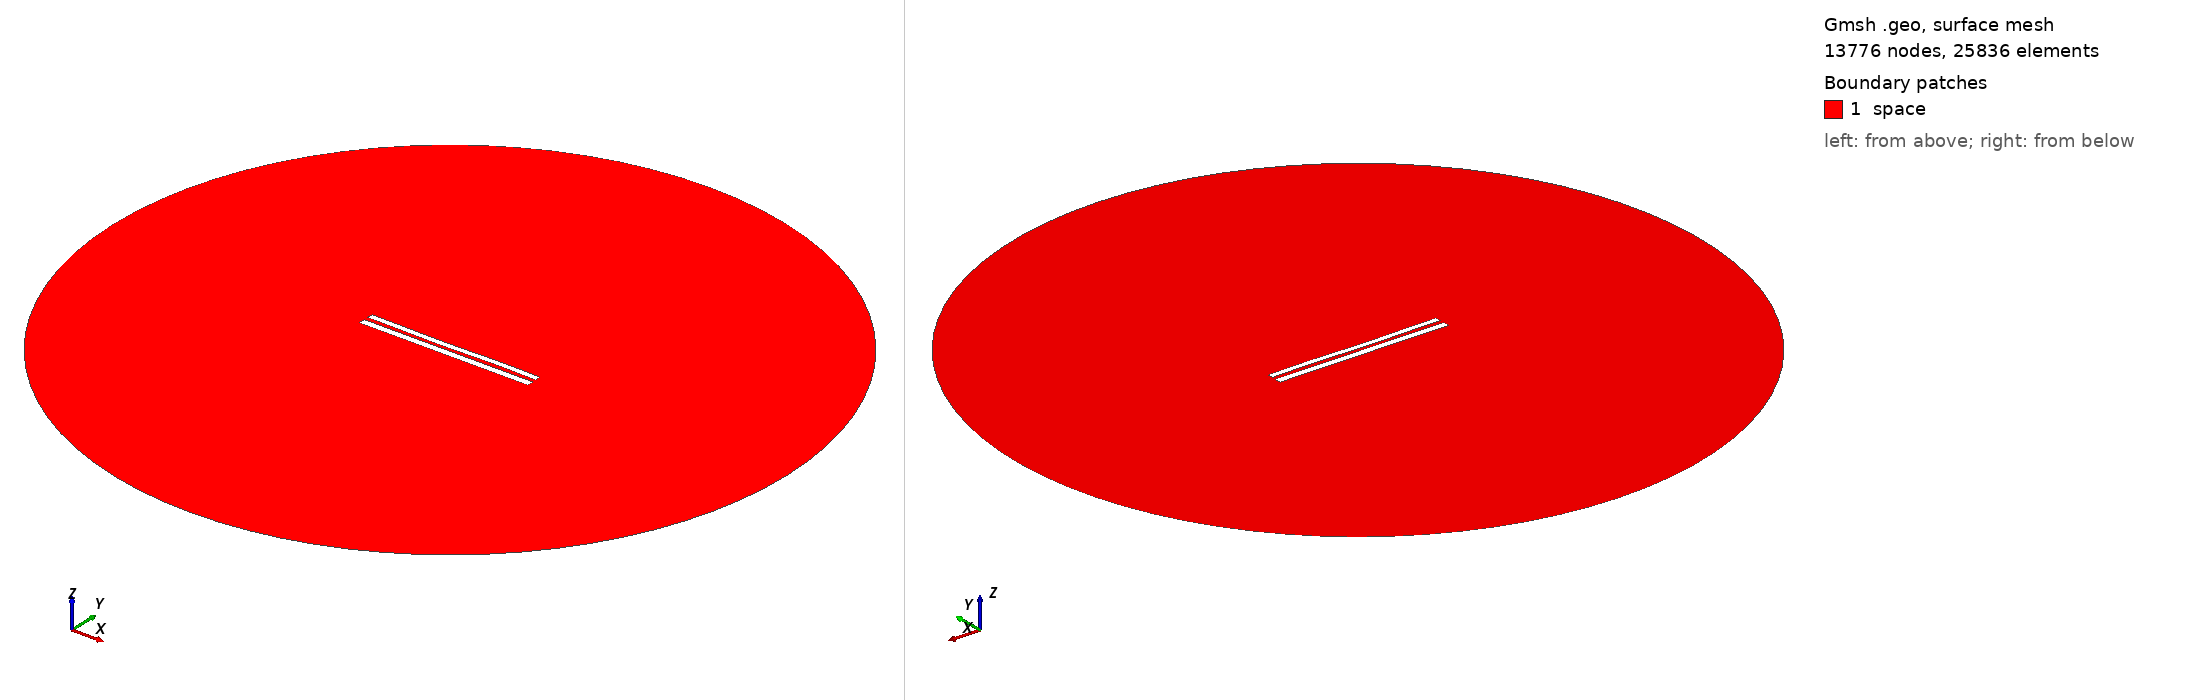

Gmsh geometry script, surface-meshed: 13776 nodes, 25836 surface elements. Boundary patches (legend numbers): 1 space. Left view from above one corner, right view from below the opposite corner. Legend entries are the model's physical surfaces. The drawing asked Gmsh for element sizes between 1% and 20% of the model's largest extent; the script's own settings can give other sizes.

=== 8879.geo (drawn) ===
//---------------------------------------
// Geometry kernel
//---------------------------------------

SetFactory("OpenCASCADE");



//---------------------------------------
// Parameters of the geometry
//---------------------------------------

// Overetch of the upper plate
overetch = 0.25;

// Distance between the plates
distance = 2.5;

// Discretization over the x axis (for the deformation)
nx = 50; 

// Length of the plate
L = 100 - overetch; 

// Number of modes
n = 4; 

// 1st mode coefficient
coeff(1) = -0.075;
beta(1) = 0.596864 * 3.1415926535 / L;

// 2nd mode coefficient
coeff(2) = -0.15;
beta(2) = 1.49418 * 3.1415926535 / L;

// 3rd mode coefficient
coeff(3) = -0.15;
beta(3) = 2.50025 * 3.1415926535 / L;

// 4th mode coefficient
coeff(4) = 0.07499999999999998;
beta(4) = 3.49999 * 3.1415926535 / L;



//---------------------------------------
// Upper plate (deformed rectangle)
//---------------------------------------

// Coordiantes of the upper plate
xmin = -50;
xmax = 50 - overetch;

// Height of the upper plate
yheight = 4 - 2 * overetch;

// Indexes of the points
UpperID[] = {};
LowerID[] = {};
LeftID[] = {};
RightID[] = {};

// Point index
p = 1;

// Horizontal edges
For i In {1:nx}
    x = xmin + (i-1)*(xmax - xmin)/(nx-1);

    y_bottom = distance / 2 + overetch;
    For j In {1:n}
        C = (Cosh(beta(j)*L) + Cos(beta(j)*L)) / (Sinh(beta(j)*L) + Sin(beta(j)*L));
        y_bottom  = y_bottom + coeff(j) * (Cosh(beta(j)*(x+50)) - Cos(beta(j)*(x+50)) - C * (Sinh(beta(j)*(x+50)) - Sin(beta(j)*(x+50))));
    EndFor

    y_top = y_bottom + yheight;

    Point(p) = {x, y_top, 0, 1.0};
    UpperID[i] = p;
    p = p + 1;

    Point(p) = {x, y_bottom, 0, 1.0};
    LowerID[i] = p;
    p = p + 1;
EndFor

// Create point lists
UpperPts[] = {}; LowerPts[] = {};
For i In {1:nx}
  UpperPts[] += {UpperID[i]};
  LowerPts[] += {LowerID[i]};
EndFor

// Build splines
Spline(1) = {UpperPts[]};
Spline(2) = {LowerPts[]};
Line(3) = {LowerPts[nx-1], UpperPts[nx-1]};
Line(4) = {LowerPts[0], UpperPts[0]};

// Build the plane surface
Curve Loop(1) = {2, 3, -1, -4};
Plane Surface(1) = {1};



//---------------------------------------
// Lower plate (rectangle)
//---------------------------------------

// Vertices
Point(1001) = {-50, -1, 0, 1.0};
Point(1002) = { 50, -1, 0, 1.0};
Point(1003) = { 50,  -5, 0, 1.0};
Point(1004) = {-50,  -5, 0, 1.0};

// Edges
Line(5) = {1001, 1002};
Line(6) = {1002, 1003};
Line(7) = {1003, 1004};
Line(8) = {1004, 1001};

// Plane surface
Line Loop(2) = {5, 6, 7, 8};
Plane Surface(2) = {2}; 



//---------------------------------------
// Outer (fictious) boundary
//---------------------------------------

// Points
Point(1005) = {0, 0, 0};       // Center
Point(1006) = {200, 0, 0};     // Start point
Point(1007) = {0, 200, 0};     // 90 degrees
Point(1008) = {-200, 0, 0};    // 180 degrees
Point(1009) = {0, -200, 0};    // 270 degrees

// Circle arcs (each needs start, center, end)
Circle(9) = {1006, 1005, 1007};
Circle(10) = {1007, 1005, 1008};
Circle(11) = {1008, 1005, 1009};
Circle(12) = {1009, 1005, 1006};

// Plane surface for the entire domain
Curve Loop(3) = {9, 10, 11, 12};
Surface(3) = {3};

// Subtract the plates from the whole domain to obtain the actual domain where we want to solve the equations
BooleanDifference{ Surface{3}; Delete; }{ Surface{1}; Surface{2}; Delete; }




//---------------------------------------
// Transfinite Lines/Curves
//---------------------------------------

// Set the number of points on the boundaries
r = 7;

// Plates
Transfinite Curve {1, 2} = 50*r Using Progression 1;
Transfinite Curve {3, 4} = 2*r Using Progression 1;
Transfinite Line {5, 7} = 50*r Using Progression 1;
Transfinite Line {6, 8} = 2*r Using Progression 1;

// Outer boundary
Transfinite Line {9, 10, 11, 12} = 20 Using Progression 1;



//---------------------------------------
// Physical groups
//---------------------------------------                

// Physical curves (boundaries)
Physical Line("force_segment", 10) = {2};
Physical Line("upper_plate", 11) = {1, 3, 4};
Physical Line("lower_plate", 12) = {5, 6, 7, 8};
Physical Line("boundary", 20) = {9, 10, 11, 12};

// Physical Surfaces
Physical Surface("space", 30) = {3};



//---------------------------------------
// 6. Generate the Mesh
//---------------------------------------

// 2D mesh generation
Mesh 2;
